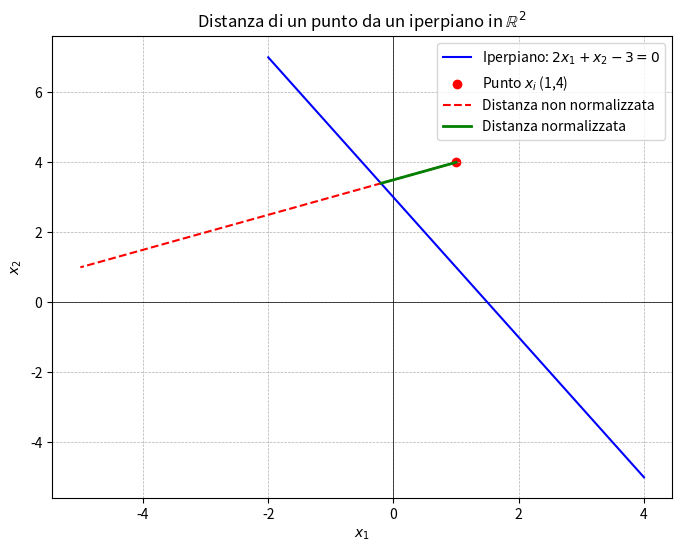

Source code (Python):
import numpy as np
import matplotlib.pyplot as plt

# Definiamo i parametri dell'iperpiano (retta in 2D): 2x1 + x2 - 3 = 0
w = np.array([2, 1])  # Vettore normale
b = -3  # Bias

# Definiamo un punto fuori dall'iperpiano
x_i = np.array([1, 4])

# Generiamo punti per disegnare l'iperpiano (retta)
x1_values = np.linspace(-2, 4, 100)
# Ricaviamo x2 dalla formula della retta
x2_values = (-w[0] * x1_values - b) / w[1]

# Calcoliamo la distanza senza normalizzazione
proj_non_norm = np.dot(w, x_i) + b
point_on_hyperplane_non_norm = x_i - \
    proj_non_norm * w  # Spostiamo il punto lungo w

# Calcoliamo la distanza normalizzata
norm_w = np.linalg.norm(w)
distance_signed = proj_non_norm / norm_w
point_on_hyperplane = x_i - (distance_signed * w) / \
    norm_w  # Proiezione ortogonale

# Plot
plt.figure(figsize=(8, 6))
plt.axhline(0, color='black', linewidth=0.5)
plt.axvline(0, color='black', linewidth=0.5)
plt.grid(True, linestyle='--', linewidth=0.5)

# Disegniamo la retta
plt.plot(x1_values, x2_values, 'b-', label='Iperpiano: $2x_1 + x_2 - 3 = 0$')

# Disegniamo il punto
plt.scatter(x_i[0], x_i[1], color='red', label='Punto $x_i$ (1,4)')

# Disegniamo la distanza non normalizzata
plt.plot([x_i[0], point_on_hyperplane_non_norm[0]],
         [x_i[1], point_on_hyperplane_non_norm[1]],
         'r--', label='Distanza non normalizzata')

# Disegniamo la distanza normalizzata
plt.plot([x_i[0], point_on_hyperplane[0]],
         [x_i[1], point_on_hyperplane[1]],
         'g-', linewidth=2, label='Distanza normalizzata')

# Etichette
plt.xlabel('$x_1$')
plt.ylabel('$x_2$')
plt.legend()
plt.title('Distanza di un punto da un iperpiano in $\mathbb{R}^2$')
plt.show()
